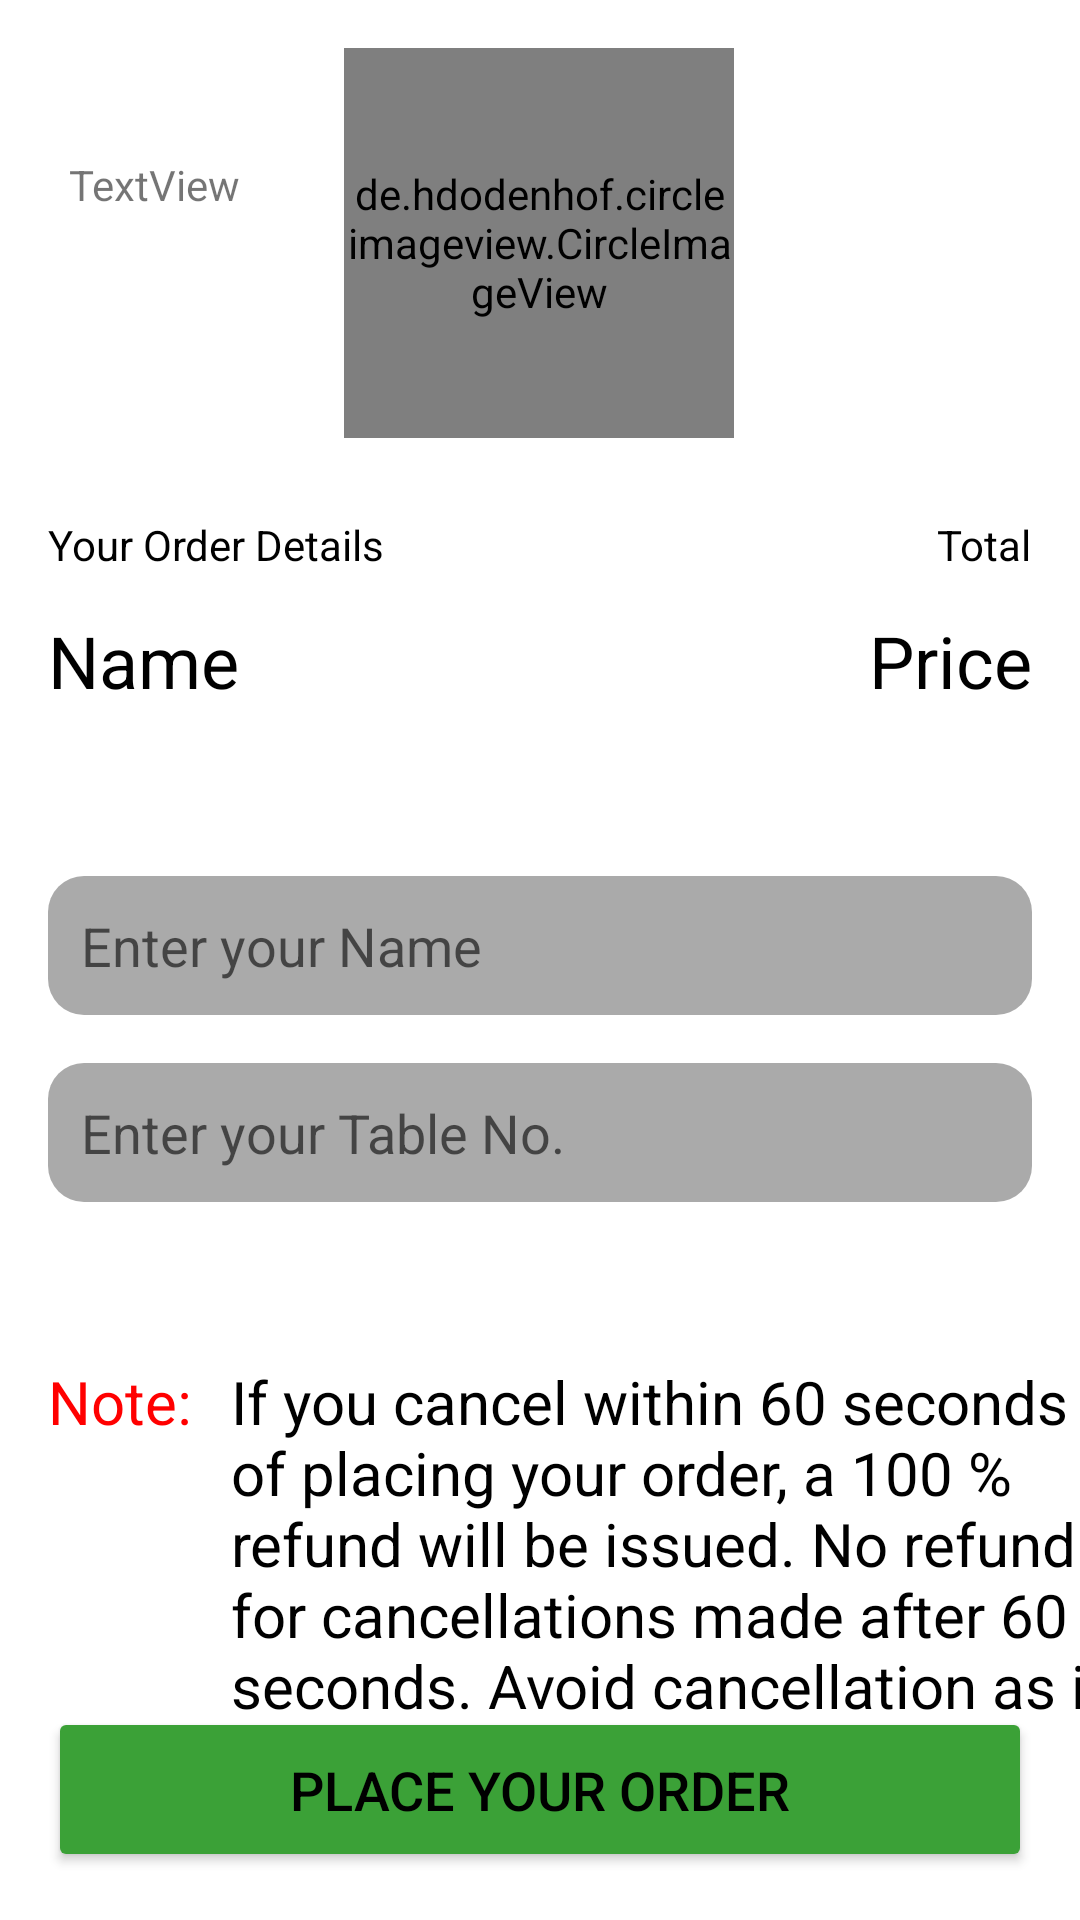

This screen was rendered from an Android layout file. Write that file and the resources it references.
<!-- AndroidManifest.xml: application theme Theme.SmartRestaurant -->
<!-- res/layout/activity_final_items.xml -->
<?xml version="1.0" encoding="utf-8"?>

<androidx.constraintlayout.widget.ConstraintLayout xmlns:android="http://schemas.android.com/apk/res/android"
    xmlns:app="http://schemas.android.com/apk/res-auto"
    xmlns:tools="http://schemas.android.com/tools"
    android:layout_width="match_parent"
    android:layout_height="match_parent"
    tools:context=".FinalItems">

    <TextView
        android:id="@+id/textView"
        android:layout_width="wrap_content"
        android:layout_height="wrap_content"
        android:layout_marginStart="16dp"
        android:layout_marginTop="204dp"
        android:layout_marginEnd="312dp"
        android:text="Name"
        android:textColor="#000000"
        android:textSize="24sp"
        app:layout_constraintEnd_toEndOf="parent"
        app:layout_constraintHorizontal_bias="0.0"
        app:layout_constraintStart_toStartOf="parent"
        app:layout_constraintTop_toTopOf="parent" />

    <TextView
        android:id="@+id/textView2"
        android:layout_width="wrap_content"
        android:layout_height="wrap_content"
        android:layout_marginTop="204dp"
        android:layout_marginEnd="16dp"
        android:text="Price"
        android:textColor="#000000"
        android:textSize="24sp"
        app:layout_constraintEnd_toEndOf="parent"
        app:layout_constraintTop_toTopOf="parent" />

    <de.hdodenhof.circleimageview.CircleImageView
        android:id="@+id/imageView"
        android:layout_width="130dp"
        android:layout_height="130dp"
        android:layout_marginTop="16dp"
        android:src="@drawable/biryani"
        app:layout_constraintEnd_toEndOf="parent"
        app:layout_constraintHorizontal_bias="0.498"
        app:layout_constraintStart_toStartOf="parent"
        app:layout_constraintTop_toTopOf="parent"
        tools:ignore="MissingConstraints" />

    <EditText
        android:id="@+id/name"
        android:layout_width="0dp"
        android:layout_height="wrap_content"
        android:layout_marginStart="16dp"
        android:layout_marginTop="292dp"
        android:layout_marginEnd="16dp"
        android:background="@drawable/edit_text_border"
        android:ems="10"
        android:hint="Enter your Name"
        android:inputType="textPersonName"
        android:padding="11dp"
        android:textColor="#000000"
        app:layout_constraintEnd_toEndOf="parent"
        app:layout_constraintHorizontal_bias="0.0"
        app:layout_constraintStart_toStartOf="parent"
        app:layout_constraintTop_toTopOf="parent" />

    <EditText
        android:id="@+id/table"
        android:layout_width="0dp"
        android:layout_height="wrap_content"
        android:layout_marginStart="16dp"
        android:layout_marginTop="16dp"
        android:layout_marginEnd="16dp"
        android:background="@drawable/edit_text_border"
        android:ems="10"
        android:hint="Enter your Table No."
        android:inputType="textPersonName"
        android:maxLength="1"
        android:padding="11dp"
        android:textColor="#000000"
        app:layout_constraintEnd_toEndOf="parent"
        app:layout_constraintHorizontal_bias="0.0"
        app:layout_constraintStart_toStartOf="parent"
        app:layout_constraintTop_toBottomOf="@+id/name" />

    <TextView
        android:id="@+id/textView3"
        android:layout_width="wrap_content"
        android:layout_height="wrap_content"
        android:layout_marginStart="16dp"
        android:layout_marginTop="172dp"
        android:layout_marginEnd="324dp"
        android:text="Your Order Details"
        android:textColor="#000000"
        app:layout_constraintEnd_toEndOf="parent"
        app:layout_constraintHorizontal_bias="0.0"
        app:layout_constraintStart_toStartOf="parent"
        app:layout_constraintTop_toTopOf="parent" />

    <TextView
        android:id="@+id/textView6"
        android:layout_width="wrap_content"
        android:layout_height="wrap_content"
        android:layout_marginStart="156dp"
        android:layout_marginTop="172dp"
        android:layout_marginEnd="16dp"
        android:text="Total"
        android:textColor="#000000"
        app:layout_constraintEnd_toEndOf="parent"
        app:layout_constraintHorizontal_bias="0.987"
        app:layout_constraintStart_toEndOf="@+id/textView3"
        app:layout_constraintTop_toTopOf="parent" />

    <Button
        android:id="@+id/button"
        style=""
        android:layout_width="0dp"
        android:layout_height="55dp"
        android:layout_marginStart="16dp"
        android:layout_marginEnd="16dp"
        android:layout_marginBottom="16dp"
        android:backgroundTint="#3BA137"
        android:text="Place your Order"
        android:textColor="#000000"
        android:textSize="18sp"
        app:cornerRadius="30px"
        app:layout_constraintBottom_toBottomOf="parent"
        app:layout_constraintEnd_toEndOf="parent"
        app:layout_constraintHorizontal_bias="0.0"
        app:layout_constraintStart_toStartOf="parent" />

    <TextView
        android:id="@+id/textView5"
        android:layout_width="317dp"
        android:layout_height="144dp"
        android:layout_marginStart="8dp"
        android:layout_marginTop="53dp"
        android:layout_marginEnd="24dp"
        android:text="If you cancel within 60 seconds of placing your order, a 100 % refund will be issued. No refund for cancellations made after 60 seconds. Avoid cancellation as it leads to food wastage."
        android:textColor="#000000"
        android:textSize="20sp"
        app:layout_constraintEnd_toEndOf="parent"
        app:layout_constraintHorizontal_bias="0.0"
        app:layout_constraintStart_toEndOf="@+id/textView4"
        app:layout_constraintTop_toBottomOf="@+id/table" />

    <TextView
        android:id="@+id/textView4"
        android:layout_width="0dp"
        android:layout_height="wrap_content"
        android:layout_marginStart="16dp"
        android:layout_marginTop="53dp"
        android:text="Note: "
        android:textColor="#FF0000"
        android:textSize="20sp"
        app:layout_constraintStart_toStartOf="parent"
        app:layout_constraintTop_toBottomOf="@+id/table" />

    <TextView
        android:id="@+id/try1"
        android:layout_width="wrap_content"
        android:layout_height="wrap_content"
        android:layout_marginStart="35dp"
        android:layout_marginTop="52dp"
        android:layout_marginEnd="47dp"
        android:text="TextView"
        app:layout_constraintEnd_toStartOf="@+id/imageView"
        app:layout_constraintStart_toStartOf="parent"
        app:layout_constraintTop_toTopOf="parent" />

</androidx.constraintlayout.widget.ConstraintLayout>
<!-- resources referenced by this layout -->
<resources>
  <!-- drawable biryani: jpg bitmap (drawable, 73967 bytes) -->
  <!-- drawable edit_text_border (drawable) -->
  <?xml version="1.0" encoding="utf-8"?>
  
  <shape
      xmlns:android="http://schemas.android.com/apk/res/android"
      android:shape="rectangle">
      <solid
          android:color="#AAAAAA"/>
      <corners
          android:bottomRightRadius="12dp"
          android:bottomLeftRadius="12dp"
          android:topLeftRadius="12dp"
          android:topRightRadius="12dp"/>
  </shape>
  <style name="Theme.SmartRestaurant" parent="Theme.MaterialComponents.DayNight.DarkActionBar">
          
          <item name="colorPrimary">@color/purple_500</item>
          <item name="colorPrimaryVariant">@color/purple_700</item>
          <item name="colorOnPrimary">@color/white</item>
          
          <item name="colorSecondary">@color/teal_200</item>
          <item name="colorSecondaryVariant">@color/teal_700</item>
          <item name="colorOnSecondary">@color/black</item>
          
          <item name="android:statusBarColor" tools:targetApi="l">?attr/colorPrimaryVariant</item>
          
      </style>
  <color name="purple_500">#FF6200EE</color>
  <color name="purple_700">#FF3700B3</color>
  <color name="white">#FFFFFFFF</color>
  <color name="teal_200">#FF03DAC5</color>
  <color name="teal_700">#FF018786</color>
  <color name="black">#FF000000</color>
</resources>
